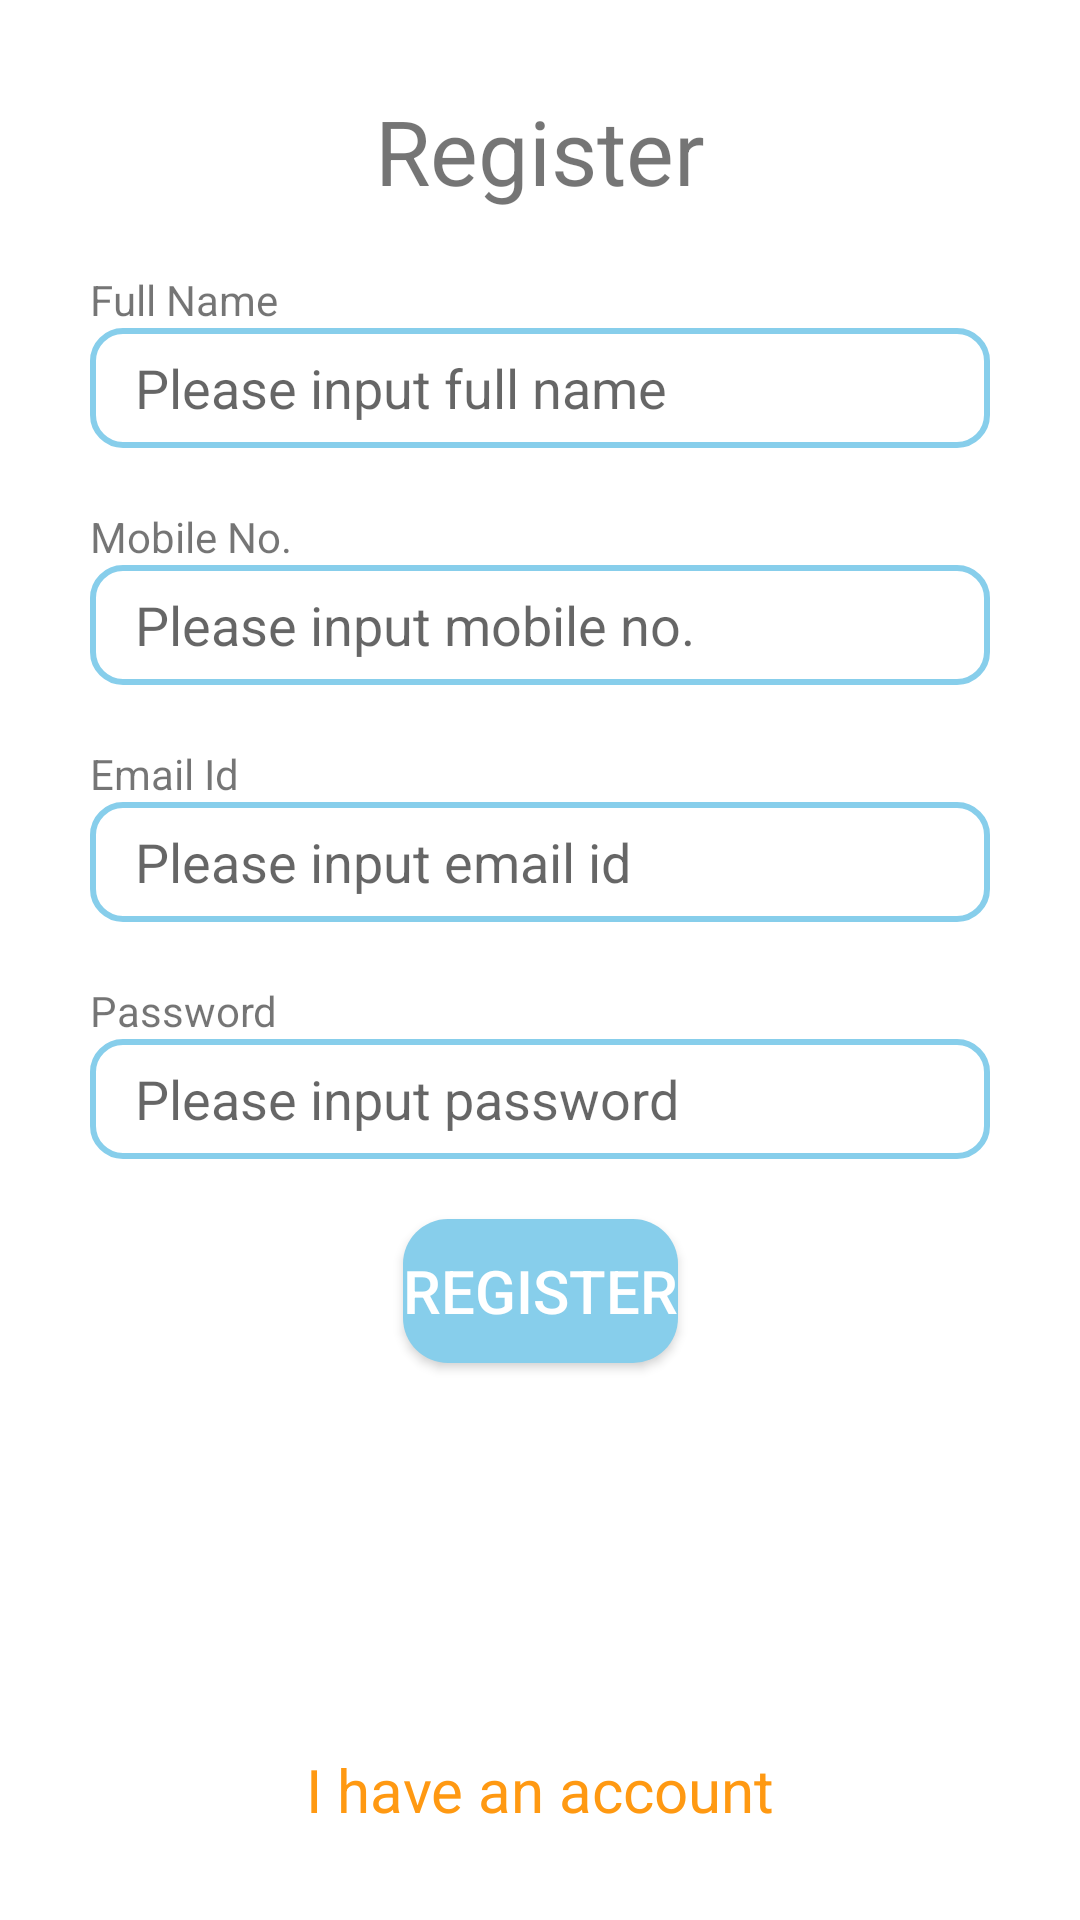

Layout XML and referenced resources for this Android screen:
<!-- AndroidManifest.xml: application theme Theme.Ecommerce -->
<!-- res/layout/activity_register.xml -->
<?xml version="1.0" encoding="utf-8"?>
<androidx.constraintlayout.widget.ConstraintLayout xmlns:android="http://schemas.android.com/apk/res/android"
    xmlns:app="http://schemas.android.com/apk/res-auto"
    android:layout_width="match_parent"
    android:layout_height="match_parent"
    android:padding="30dp">

    <TextView
        android:id="@+id/tv_register_title"
        android:layout_width="wrap_content"
        android:layout_height="wrap_content"
        android:text="@string/register"
        android:textSize="30sp"
        app:layout_constraintEnd_toEndOf="parent"
        app:layout_constraintStart_toStartOf="parent"
        app:layout_constraintTop_toTopOf="parent" />

    <TextView
        android:id="@+id/tv_register_name"
        android:layout_width="wrap_content"
        android:layout_height="wrap_content"
        android:layout_marginTop="20dp"
        android:text="@string/full_name"
        app:layout_constraintStart_toStartOf="parent"
        app:layout_constraintTop_toBottomOf="@+id/tv_register_title" />

    <EditText
        android:id="@+id/et_register_name"
        android:layout_width="match_parent"
        android:layout_height="40dp"
        android:paddingHorizontal="15dp"
        android:background="@drawable/shape_input_field"
        android:hint="@string/please_input_full_name"
        app:layout_constraintTop_toBottomOf="@+id/tv_register_name" />

    <TextView
        android:id="@+id/tv_register_phone"
        android:layout_width="wrap_content"
        android:layout_height="wrap_content"
        android:layout_marginTop="20dp"
        android:text="@string/mobile_no"
        app:layout_constraintStart_toStartOf="parent"
        app:layout_constraintTop_toBottomOf="@+id/et_register_name" />

    <EditText
        android:id="@+id/et_register_phone"
        android:layout_width="match_parent"
        android:layout_height="40dp"
        android:paddingHorizontal="15dp"
        android:background="@drawable/shape_input_field"
        android:hint="@string/please_input_mobile_no"
        app:layout_constraintTop_toBottomOf="@+id/tv_register_phone" />

    <TextView
        android:id="@+id/tv_register_email"
        android:layout_width="wrap_content"
        android:layout_height="wrap_content"
        android:layout_marginTop="20dp"
        android:text="@string/email_id"
        app:layout_constraintStart_toStartOf="parent"
        app:layout_constraintTop_toBottomOf="@+id/et_register_phone" />

    <EditText
        android:id="@+id/et_register_email"
        android:layout_width="match_parent"
        android:layout_height="40dp"
        android:paddingHorizontal="15dp"
        android:background="@drawable/shape_input_field"
        android:hint="@string/please_input_email_id"
        app:layout_constraintTop_toBottomOf="@+id/tv_register_email" />

    <TextView
        android:id="@+id/tv_register_password"
        android:layout_width="wrap_content"
        android:layout_height="wrap_content"
        android:layout_marginTop="20dp"
        android:text="@string/password"
        app:layout_constraintStart_toStartOf="parent"
        app:layout_constraintTop_toBottomOf="@+id/et_register_email" />

    <EditText
        android:id="@+id/et_register_password"
        android:layout_width="match_parent"
        android:layout_height="40dp"
        android:paddingHorizontal="15dp"
        android:background="@drawable/shape_input_field"
        android:hint="@string/please_input_password"
        android:inputType="textPassword"
        app:layout_constraintTop_toBottomOf="@+id/tv_register_password" />

    <androidx.appcompat.widget.AppCompatButton
        android:id="@+id/btn_register"
        android:layout_width="wrap_content"
        android:layout_height="wrap_content"
        android:layout_marginTop="20dp"
        android:background="@drawable/shape_button"
        android:text="@string/register"
        android:textColor="@color/white"
        android:textSize="20sp"
        app:layout_constraintEnd_toEndOf="parent"
        app:layout_constraintStart_toStartOf="parent"
        app:layout_constraintTop_toBottomOf="@id/et_register_password" />

    <TextView
        android:id="@+id/tv_register_login"
        android:layout_width="wrap_content"
        android:layout_height="wrap_content"
        android:text="@string/i_have_an_account"
        android:textColor="@color/orange"
        android:textSize="20sp"
        app:layout_constraintBottom_toBottomOf="parent"
        app:layout_constraintEnd_toEndOf="parent"
        app:layout_constraintStart_toStartOf="parent" />
</androidx.constraintlayout.widget.ConstraintLayout>
<!-- resources referenced by this layout -->
<resources>
  <color name="orange">#FF9912</color>
  <color name="white">#FFFFFFFF</color>
  <!-- drawable shape_button (drawable) -->
  <?xml version="1.0" encoding="utf-8"?>
  <shape xmlns:android="http://schemas.android.com/apk/res/android" >
      <solid android:color="@color/sky_blue"/>
      <corners android:radius="15dp"/>
  </shape>
  <!-- drawable shape_input_field (drawable) -->
  <?xml version="1.0" encoding="utf-8"?>
  <shape xmlns:android="http://schemas.android.com/apk/res/android">
      <stroke android:color="@color/sky_blue" android:width="2dp"/>
      <corners android:radius="10dp"/>
  </shape>
  <string name="email_id">Email Id</string>
  <string name="full_name">Full Name</string>
  <string name="i_have_an_account">I have an account</string>
  <string name="mobile_no">Mobile No.</string>
  <string name="password">Password</string>
  <string name="please_input_email_id">Please input email id</string>
  <string name="please_input_full_name">Please input full name</string>
  <string name="please_input_mobile_no">Please input mobile no.</string>
  <string name="please_input_password">Please input password</string>
  <string name="register">Register</string>
  <style name="Theme.Ecommerce" parent="Theme.MaterialComponents.DayNight.DarkActionBar">
          
          <item name="colorPrimary">@color/purple_500</item>
          <item name="colorPrimaryVariant">@color/purple_700</item>
          <item name="colorOnPrimary">@color/white</item>
          
          <item name="colorSecondary">@color/teal_200</item>
          <item name="colorSecondaryVariant">@color/teal_700</item>
          <item name="colorOnSecondary">@color/black</item>
          
          <item name="android:statusBarColor" tools:targetApi="l">?attr/colorPrimaryVariant</item>
          <item name="windowActionBar">false</item>
          <item name="windowNoTitle">true</item>
          
  
      </style>
  <color name="sky_blue">#87CEEB</color>
  <color name="purple_500">#FF6200EE</color>
  <color name="purple_700">#FF3700B3</color>
  <color name="teal_200">#FF03DAC5</color>
  <color name="teal_700">#FF018786</color>
  <color name="black">#FF000000</color>
</resources>
